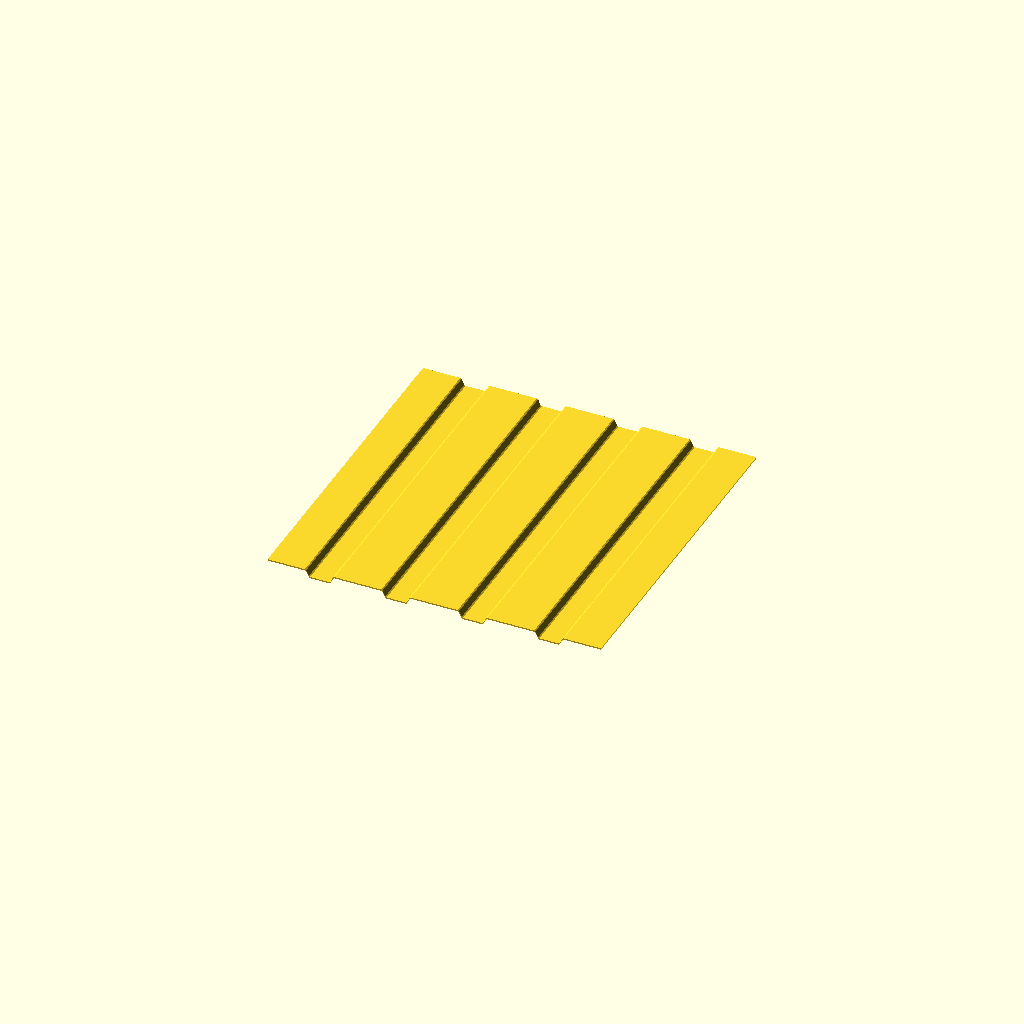
Cell 1: the model at its default parameters.
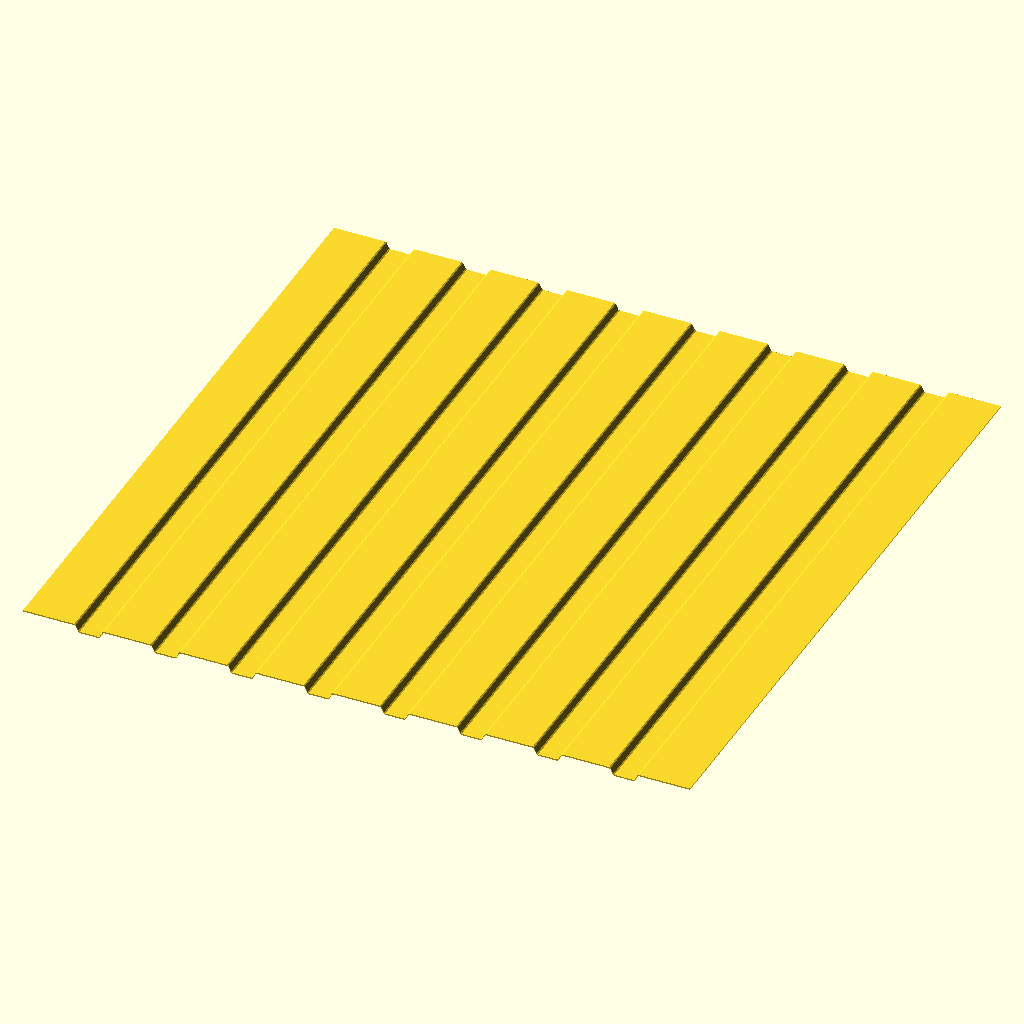
Cell 2: preview_xy = 24 (everything else at default).
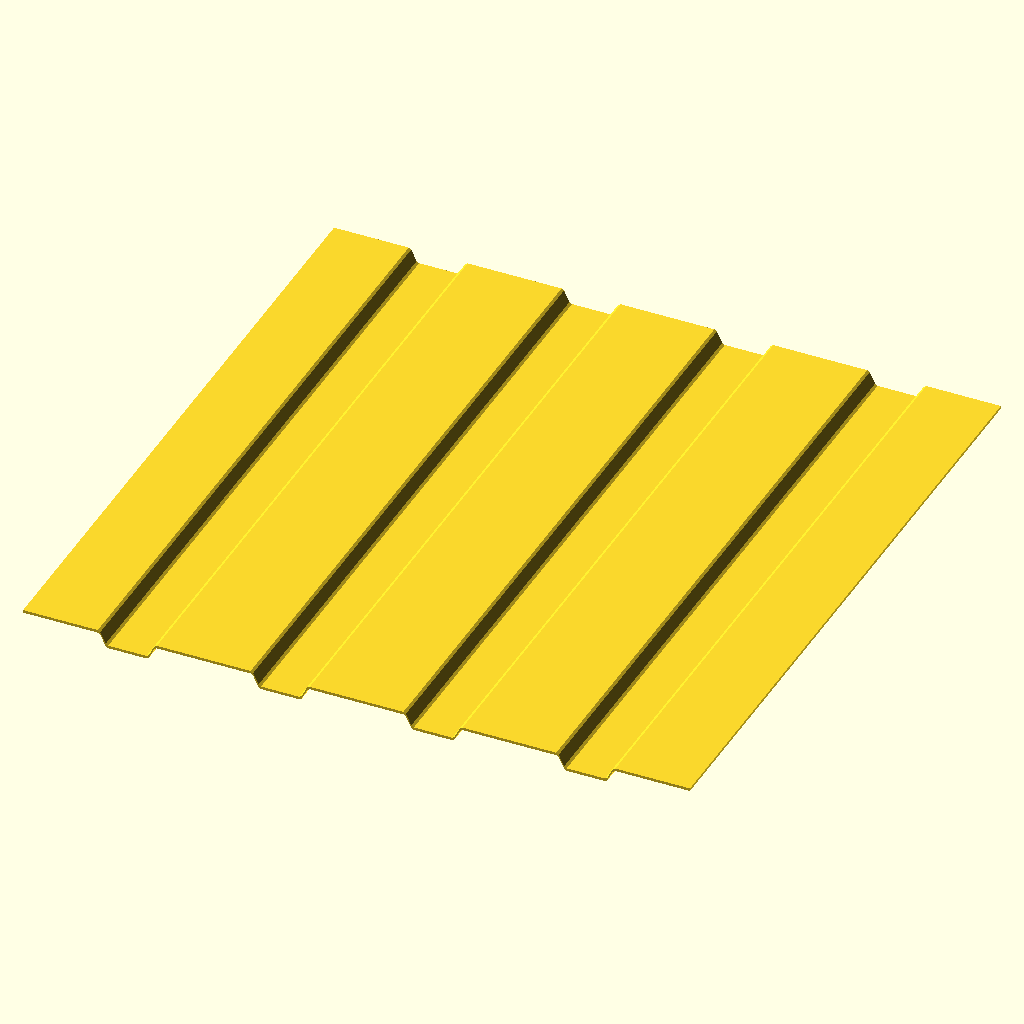
Cell 3: IN2MM = 50.8 (everything else at default).
One fixed orthographic camera (rotation 55°, 0°, 25°; colour scheme Cornfield) for every cell.
OpenSCAD source file cli/scad/trapezoidal_roof_preview.scad:
// =============================================================================
// trapezoidal_roof_preview.scad
//
// Visual sanity check for trapezoidal_roof.scad. Renders a manageable chunk
// of the roof as a thin sheet-metal-like panel so the STL reads like a real
// stamped roof rather than a solid block.
//
// The volumetric `trapezoidal_roof_cutter` used by circular_adapter.scad
// stays unchanged; this file only calls `trapezoidal_roof_sheet`.
// =============================================================================

include <trapezoidal_roof.scad>

$fn = 240;

// -----------------------------------------------------------------------------
// Preview extents (inches).  Big enough to show at least three ribs and two
// indents on each side of the preview center.  Sheet thickness is bumped up
// from the real ~0.032" gauge to 0.100" purely so it reads clearly as an STL.
// -----------------------------------------------------------------------------
preview_xy      = 12;
sheet_thickness = 0.100;

fan_offset_x = 0;                        // 0 = rib-centered; indent_center_x = indent-centered

IN2MM = 25.4;

scale([IN2MM, IN2MM, IN2MM])
    trapezoidal_roof_sheet(
        fan_offset_x    = fan_offset_x,
        cut_xy          = preview_xy,
        sheet_thickness = sheet_thickness
    );
Parameter table extracted from the source (name, type, default, range or options):
preview_xy: number, default 12
sheet_thickness: number, default 0.1
fan_offset_x: number, default 0
IN2MM: number, default 25.4
